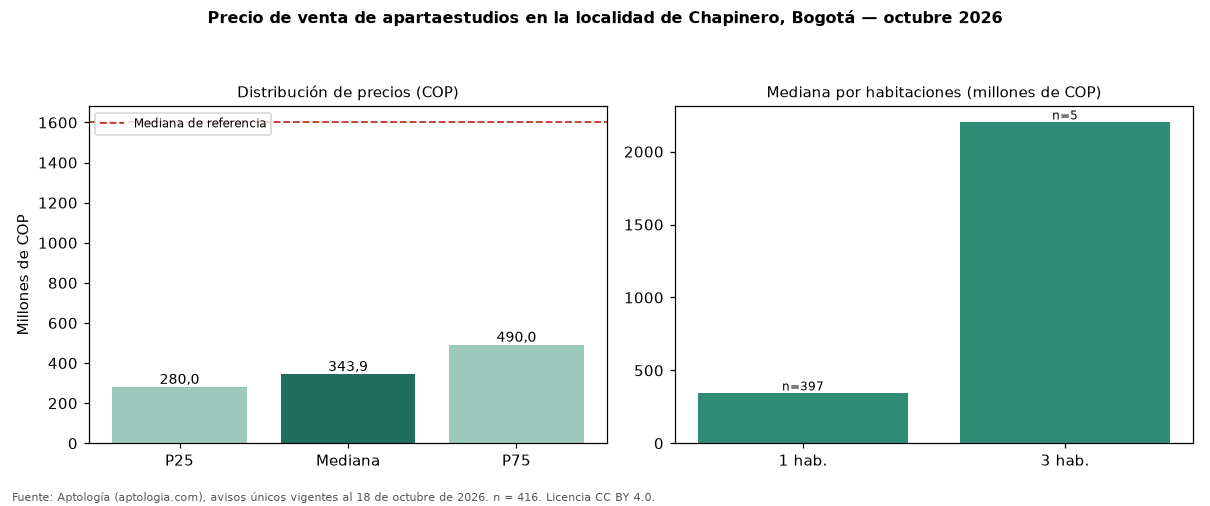

The data file committed next to this chart (first rows):
seccion, metrica, valor_cop, n
precio, p25, 280000000, 416
precio, mediana, 343850000, 416
precio, p75, 490000000, 416
cop_por_m2, p25, 8807143, 416
cop_por_m2, mediana, 10377293, 416
cop_por_m2, p75, 13131651, 416
area, area_mediana_m2, 34.0, 416
habitaciones, 1, 342100000, 397
habitaciones, 2, 699275000, 4
habitaciones, 3, 2200000000, 5
administracion, mediana, 390000, 337
estrato, moda, 4, 
parqueadero, porcentaje_con_parqueadero, 49.5, 416
referencia, mediana_referencia, 1600000000, 6938
referencia, mediana_cop_por_m2_referencia, 9159953, 6938
